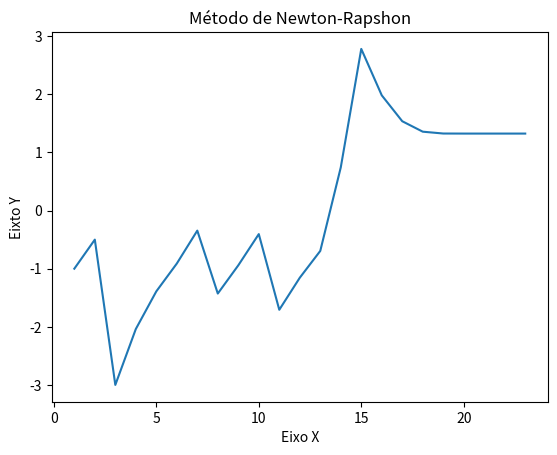

Here is the Python script that generated this plot:
'''
    Exemplo usado: x^3-x-1 = 0
'''
import matplotlib.pyplot as plt
import math

def newton_raphson ():

    n = 0
    chute_inicial = 0
    x = []
    x.append(chute_inicial)

    while True:
        x.append (round (funcao_g(x[n]), 16))
        n += 1
        print (f'x{n}: {x[n]:<20.16f}  Erro: {abs(x[n]-x[n-1]):<20.16f}')

        if x[n] == x[n-1]:
            print (f'A soluçaõ convergiu corretamente na interação {n}')
            print (f'Ponto fixo da equação: {x[n]:<20.16f}')
            break;

    i = [i for i in range (1, len(x))]
    x.pop (0)

    plt.title ("Método de Newton-Rapshon")
    plt.xlabel ("Eixo X")
    plt.ylabel ("Eixto Y")
    plt.plot (i, x)
    plt.show ()
    
def funcao_g (x):
    return round (x - (funcao(x)/derivada(x)), 16)

def funcao (x):
    return round (x**3-x-1, 16)

def derivada (x):
    return round (3*x**2-1, 16)

if __name__ == "__main__":
    newton_raphson ()
    